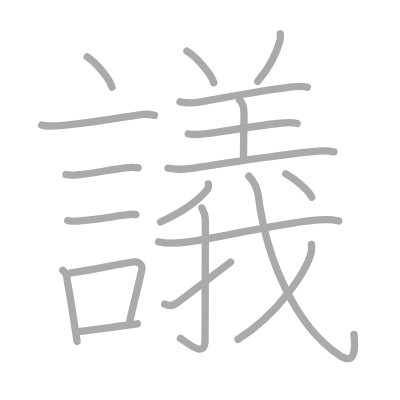
t = 0.00 s
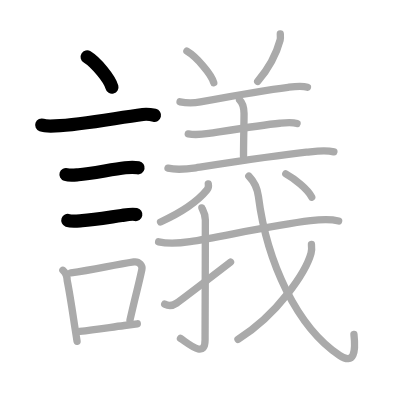
t = 4.00 s
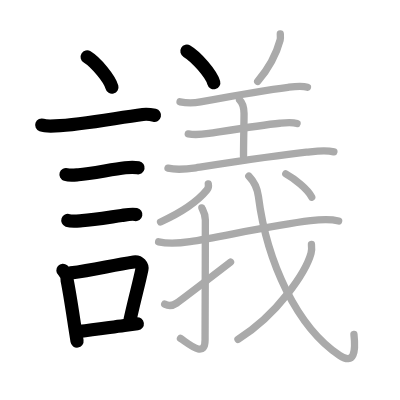
t = 8.00 s
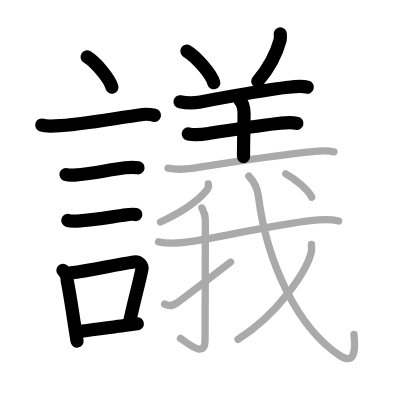
t = 12.00 s
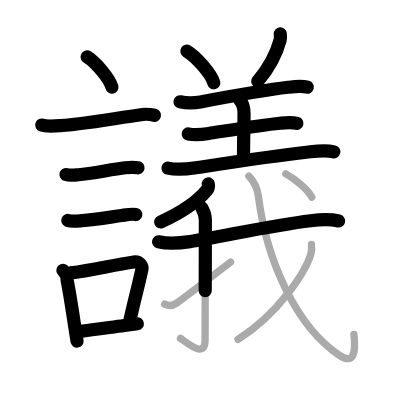
t = 15.50 s
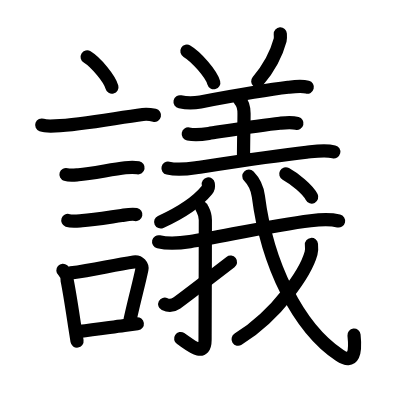
t = 20.00 s

The animated SVG that drew these frames (rendered in a browser with its animation timeline set to each time). Animation: 20 SMIL elements (animate=20); one cycle of 20.00 s.

<?xml version="1.0" standalone="no"?>
<!DOCTYPE svg PUBLIC "-//W3C//DTD SVG 1.1//EN"   "http://www.w3.org/Graphics/SVG/1.1/DTD/svg11.dtd">
<svg width="400px" height="400px"  version="1.1" xmlns="http://www.w3.org/2000/svg">
  <defs>
    <marker id="Triangle" viewBox="0 0 10 10" refX="0" refY="5" markerUnits="strokeWidth" markerWidth="3" style="stroke-opacity:0%;fill:#aaaaaa;" markerHeight="2" orient="auto">
      <path d="M 0 0 L 10 5 L 0 10 z" />
    </marker>
    
    <marker id="Arrow" viewBox="0 0 10 10" refX="5" refY="5" markerUnits="strokeWidth" markerWidth="1.8" style="stroke-opacity:0%;fill:#770000;" markerHeight="2" orient="auto">
      <path d="M 0 4 L 6 4 L 4 1 L 10 5 L 4 9 L 6 6 L 0 6 z" />
        <circle cx="5" cy="5" r="5" />
      </marker>
    
    <marker id="TriangleRed" viewBox="0 0 10 10" refX="0" refY="5" markerUnits="strokeWidth" markerWidth="3" style="stroke-opacity:0%;fill:#CC0000;" markerHeight="2" orient="auto">
      <path d="M 0 0 L 10 5 L 0 10 z" />
    </marker>
    
    <marker id="ArrowRed" viewBox="0 0 10 10" refX="5" refY="5" markerUnits="strokeWidth" markerWidth="1.8" style="stroke-opacity:0%;fill:#CC0000;" markerHeight="2" orient="auto">
      <path d="M 0 4 L 6 4 L 4 1 L 10 5 L 4 9 L 6 6 L 0 6 z" />
        <circle cx="5" cy="5" r="5" />
      </marker>
    
  </defs>
  
  <path style="fill:#ffffff; fill-opacity:100%; fill-rule:evenodd; stroke-width:0;" d="M 0 0 L 400px 0 L 400px 400px L 0 400px L 0 0" />

  <g transform="scale(3.6697247706422 3.6697247706422)">
<path style="fill:none; fill-opacity:0%; fill-rule:evenodd; stroke:#aaaaaa; stroke-opacity:100%; stroke-width: 1.5pt; stroke-linejoin:round; stroke-linecap:round;" d="M23.75 15.5c2.38 1.46 6.15 5.98 6.75 8.25"></path>
<path style="fill:none; fill-opacity:0%; fill-rule:evenodd; stroke:#aaaaaa; stroke-opacity:100%; stroke-width: 1.5pt; stroke-linejoin:round; stroke-linecap:round;" d="M11.37 34.08c0.63 0.23 3.03 0.26 3.67 0.23C22.25 34 31 32.25 38.93 31.19c1.05-0.14 2.64 0.11 3.16 0.23"></path>
<path style="fill:none; fill-opacity:0%; fill-rule:evenodd; stroke:#aaaaaa; stroke-opacity:100%; stroke-width: 1.5pt; stroke-linejoin:round; stroke-linecap:round;" d="M17.98 47.56c0.99 0.31 2.38 0.14 3.39 0.06c3.67-0.29 8.73-1.4 12.76-1.89c1.15-0.14 2.36-0.21 3.51 0.01"></path>
<path style="fill:none; fill-opacity:0%; fill-rule:evenodd; stroke:#aaaaaa; stroke-opacity:100%; stroke-width: 1.5pt; stroke-linejoin:round; stroke-linecap:round;" d="M18.48 60.08c1.1 0.38 2.76 0.14 3.91 0.05c3.19-0.23 7.37-0.93 10.76-1.41c1.19-0.17 2.69-0.5 3.88-0.26"></path>
<path style="fill:none; fill-opacity:0%; fill-rule:evenodd; stroke:#aaaaaa; stroke-opacity:100%; stroke-width: 1.5pt; stroke-linejoin:round; stroke-linecap:round;" d="M17.14 73.65c0.77 0.68 1.16 1.78 1.17 2.81c0.7 3.43 1.4 8.21 2.1 12.78c0.2 1.28 0.39 2.55 0.59 3.76"></path>
<path style="fill:none; fill-opacity:0%; fill-rule:evenodd; stroke:#aaaaaa; stroke-opacity:100%; stroke-width: 1.5pt; stroke-linejoin:round; stroke-linecap:round;" d="M19.31 74.37c6.44-0.89 11.23-2.1 17.17-3c1.49-0.22 2.39 1.04 2.18 2.06c-0.89 4.25-1.66 6.72-3.24 13.78"></path>
<path style="fill:none; fill-opacity:0%; fill-rule:evenodd; stroke:#aaaaaa; stroke-opacity:100%; stroke-width: 1.5pt; stroke-linejoin:round; stroke-linecap:round;" d="M21.72 90.3c3.89-0.44 7.44-0.97 12.16-1.6c1.11-0.15 2.28-0.3 3.54-0.46"></path>
<path style="fill:none; fill-opacity:0%; fill-rule:evenodd; stroke:#aaaaaa; stroke-opacity:100%; stroke-width: 1.5pt; stroke-linejoin:round; stroke-linecap:round;" d="M50.93 13.95c2.58 1.52 6.67 6.23 7.32 8.59"></path>
<path style="fill:none; fill-opacity:0%; fill-rule:evenodd; stroke:#aaaaaa; stroke-opacity:100%; stroke-width: 1.5pt; stroke-linejoin:round; stroke-linecap:round;" d="M76.38 9.25c0.02 0.35 0.09 1.16-0.04 1.65c-0.83 3.1-2.8 7.38-6.12 11.27"></path>
<path style="fill:none; fill-opacity:0%; fill-rule:evenodd; stroke:#aaaaaa; stroke-opacity:100%; stroke-width: 1.5pt; stroke-linejoin:round; stroke-linecap:round;" d="M49.06 27.75c1.81 0.37 4.15 0.29 5.57 0.03c6.06-1.14 17.68-3.27 23.88-3.99c1.63-0.19 3.66-0.46 5.27-0.02"></path>
<path style="fill:none; fill-opacity:0%; fill-rule:evenodd; stroke:#aaaaaa; stroke-opacity:100%; stroke-width: 1.5pt; stroke-linejoin:round; stroke-linecap:round;" d="M65.28 27.21c0.94 0.94 1.22 2.29 1.22 3.72c0 2.82-0.14 7.44-0.14 11.75"></path>
<path style="fill:none; fill-opacity:0%; fill-rule:evenodd; stroke:#aaaaaa; stroke-opacity:100%; stroke-width: 1.5pt; stroke-linejoin:round; stroke-linecap:round;" d="M51.3 36.49c2.08 0.39 4.1 0.1 5.62-0.13c5.23-0.81 14.22-2.28 19.35-2.78c1.52-0.15 3.17-0.35 4.68 0.06"></path>
<path style="fill:none; fill-opacity:0%; fill-rule:evenodd; stroke:#aaaaaa; stroke-opacity:100%; stroke-width: 1.5pt; stroke-linejoin:round; stroke-linecap:round;" d="M45.78 45.82c2.47 0.56 5.42 0.23 7.59-0.1c7.12-1.09 21.41-3.3 30.14-4.24c2.49-0.27 5-0.71 7.47-0.11"></path>
<path style="fill:none; fill-opacity:0%; fill-rule:evenodd; stroke:#aaaaaa; stroke-opacity:100%; stroke-width: 1.5pt; stroke-linejoin:round; stroke-linecap:round;" d="M56.76 50.12c0.12 0.63-0.05 1.28-0.35 1.64c-1.96 2.39-5.6 5.52-12.66 8.73"></path>
<path style="fill:none; fill-opacity:0%; fill-rule:evenodd; stroke:#aaaaaa; stroke-opacity:100%; stroke-width: 1.5pt; stroke-linejoin:round; stroke-linecap:round;" d="M43.22 65.89c2.66 0.61 5.89 0.36 8.56-0.05c8.24-1.26 22.23-4.44 32.84-5.7c2.63-0.31 5.06-0.53 7.66 0.07"></path>
<path style="fill:none; fill-opacity:0%; fill-rule:evenodd; stroke:#aaaaaa; stroke-opacity:100%; stroke-width: 1.5pt; stroke-linejoin:round; stroke-linecap:round;" d="M55.01 56.65c0.07 0.28 0.95 1.47 0.95 3.27c0 10.95-0.08 28.88-0.08 32.7c0 5.12-4.32 1.15-6.7-0.4"></path>
<path style="fill:none; fill-opacity:0%; fill-rule:evenodd; stroke:#aaaaaa; stroke-opacity:100%; stroke-width: 1.5pt; stroke-linejoin:round; stroke-linecap:round;" d="M44.88 82.88c1.25 0.62 2.49 0.25 3.25-0.28c0.76-0.51 11.48-8.71 14.69-11.18"></path>
<path style="fill:none; fill-opacity:0%; fill-rule:evenodd; stroke:#aaaaaa; stroke-opacity:100%; stroke-width: 1.5pt; stroke-linejoin:round; stroke-linecap:round;" d="M67.81 47.99c1.53 1.57 2.33 3.38 2.6 5.51c2.34 18.31 10.69 35.73 22.11 43.33c4.04 2.68 4.44-1.05 3.93-5.7"></path>
<path style="fill:none; fill-opacity:0%; fill-rule:evenodd; stroke:#aaaaaa; stroke-opacity:100%; stroke-width: 1.5pt; stroke-linejoin:round; stroke-linecap:round;" d="M84.87 66.62c0.06 0.59 0.12 1.54-0.11 2.39c-1.39 5.04-9.03 16.67-19.91 23.45"></path>
<path style="fill:none; fill-opacity:0%; fill-rule:evenodd; stroke:#aaaaaa; stroke-opacity:100%; stroke-width: 1.5pt; stroke-linejoin:round; stroke-linecap:round;" d="M77.88 47.38c2.31 1.27 5.99 4.16 7.07 6.33"></path>

<path style="fill:none; fill-opacity:0%; fill-rule:evenodd; stroke:#000000; stroke-opacity:100%; stroke-width: 2.7pt; stroke-linejoin:round; stroke-linecap:round;" d="M23.75 15.5c2.38 1.46 6.15 5.98 6.75 8.25" pathLength="100" stroke-dashoffset="100" stroke-dasharray="100 105"><animate id="dashAnim1" attributeName="stroke-dashoffset" from="100" to="0" dur="1s" calcMode="linear" fill="freeze"/></path>
<path style="fill:none; fill-opacity:0%; fill-rule:evenodd; stroke:#000000; stroke-opacity:100%; stroke-width: 2.7pt; stroke-linejoin:round; stroke-linecap:round;" d="M11.37 34.08c0.63 0.23 3.03 0.26 3.67 0.23C22.25 34 31 32.25 38.93 31.19c1.05-0.14 2.64 0.11 3.16 0.23" pathLength="100" stroke-dashoffset="100" stroke-dasharray="100 105"><animate id="dashAnim2" attributeName="stroke-dashoffset" from="100" to="0" dur="1s" calcMode="linear" begin="dashAnim1.end" fill="freeze"/></path>
<path style="fill:none; fill-opacity:0%; fill-rule:evenodd; stroke:#000000; stroke-opacity:100%; stroke-width: 2.7pt; stroke-linejoin:round; stroke-linecap:round;" d="M17.98 47.56c0.99 0.31 2.38 0.14 3.39 0.06c3.67-0.29 8.73-1.4 12.76-1.89c1.15-0.14 2.36-0.21 3.51 0.01" pathLength="100" stroke-dashoffset="100" stroke-dasharray="100 105"><animate id="dashAnim3" attributeName="stroke-dashoffset" from="100" to="0" dur="1s" calcMode="linear" begin="dashAnim2.end" fill="freeze"/></path>
<path style="fill:none; fill-opacity:0%; fill-rule:evenodd; stroke:#000000; stroke-opacity:100%; stroke-width: 2.7pt; stroke-linejoin:round; stroke-linecap:round;" d="M18.48 60.08c1.1 0.38 2.76 0.14 3.91 0.05c3.19-0.23 7.37-0.93 10.76-1.41c1.19-0.17 2.69-0.5 3.88-0.26" pathLength="100" stroke-dashoffset="100" stroke-dasharray="100 105"><animate id="dashAnim4" attributeName="stroke-dashoffset" from="100" to="0" dur="1s" calcMode="linear" begin="dashAnim3.end" fill="freeze"/></path>
<path style="fill:none; fill-opacity:0%; fill-rule:evenodd; stroke:#000000; stroke-opacity:100%; stroke-width: 2.7pt; stroke-linejoin:round; stroke-linecap:round;" d="M17.14 73.65c0.77 0.68 1.16 1.78 1.17 2.81c0.7 3.43 1.4 8.21 2.1 12.78c0.2 1.28 0.39 2.55 0.59 3.76" pathLength="100" stroke-dashoffset="100" stroke-dasharray="100 105"><animate id="dashAnim5" attributeName="stroke-dashoffset" from="100" to="0" dur="1s" calcMode="linear" begin="dashAnim4.end" fill="freeze"/></path>
<path style="fill:none; fill-opacity:0%; fill-rule:evenodd; stroke:#000000; stroke-opacity:100%; stroke-width: 2.7pt; stroke-linejoin:round; stroke-linecap:round;" d="M19.31 74.37c6.44-0.89 11.23-2.1 17.17-3c1.49-0.22 2.39 1.04 2.18 2.06c-0.89 4.25-1.66 6.72-3.24 13.78" pathLength="100" stroke-dashoffset="100" stroke-dasharray="100 105"><animate id="dashAnim6" attributeName="stroke-dashoffset" from="100" to="0" dur="1s" calcMode="linear" begin="dashAnim5.end" fill="freeze"/></path>
<path style="fill:none; fill-opacity:0%; fill-rule:evenodd; stroke:#000000; stroke-opacity:100%; stroke-width: 2.7pt; stroke-linejoin:round; stroke-linecap:round;" d="M21.72 90.3c3.89-0.44 7.44-0.97 12.16-1.6c1.11-0.15 2.28-0.3 3.54-0.46" pathLength="100" stroke-dashoffset="100" stroke-dasharray="100 105"><animate id="dashAnim7" attributeName="stroke-dashoffset" from="100" to="0" dur="1s" calcMode="linear" begin="dashAnim6.end" fill="freeze"/></path>
<path style="fill:none; fill-opacity:0%; fill-rule:evenodd; stroke:#000000; stroke-opacity:100%; stroke-width: 2.7pt; stroke-linejoin:round; stroke-linecap:round;" d="M50.93 13.95c2.58 1.52 6.67 6.23 7.32 8.59" pathLength="100" stroke-dashoffset="100" stroke-dasharray="100 105"><animate id="dashAnim8" attributeName="stroke-dashoffset" from="100" to="0" dur="1s" calcMode="linear" begin="dashAnim7.end" fill="freeze"/></path>
<path style="fill:none; fill-opacity:0%; fill-rule:evenodd; stroke:#000000; stroke-opacity:100%; stroke-width: 2.7pt; stroke-linejoin:round; stroke-linecap:round;" d="M76.38 9.25c0.02 0.35 0.09 1.16-0.04 1.65c-0.83 3.1-2.8 7.38-6.12 11.27" pathLength="100" stroke-dashoffset="100" stroke-dasharray="100 105"><animate id="dashAnim9" attributeName="stroke-dashoffset" from="100" to="0" dur="1s" calcMode="linear" begin="dashAnim8.end" fill="freeze"/></path>
<path style="fill:none; fill-opacity:0%; fill-rule:evenodd; stroke:#000000; stroke-opacity:100%; stroke-width: 2.7pt; stroke-linejoin:round; stroke-linecap:round;" d="M49.06 27.75c1.81 0.37 4.15 0.29 5.57 0.03c6.06-1.14 17.68-3.27 23.88-3.99c1.63-0.19 3.66-0.46 5.27-0.02" pathLength="100" stroke-dashoffset="100" stroke-dasharray="100 105"><animate id="dashAnim10" attributeName="stroke-dashoffset" from="100" to="0" dur="1s" calcMode="linear" begin="dashAnim9.end" fill="freeze"/></path>
<path style="fill:none; fill-opacity:0%; fill-rule:evenodd; stroke:#000000; stroke-opacity:100%; stroke-width: 2.7pt; stroke-linejoin:round; stroke-linecap:round;" d="M65.28 27.21c0.94 0.94 1.22 2.29 1.22 3.72c0 2.82-0.14 7.44-0.14 11.75" pathLength="100" stroke-dashoffset="100" stroke-dasharray="100 105"><animate id="dashAnim11" attributeName="stroke-dashoffset" from="100" to="0" dur="1s" calcMode="linear" begin="dashAnim10.end" fill="freeze"/></path>
<path style="fill:none; fill-opacity:0%; fill-rule:evenodd; stroke:#000000; stroke-opacity:100%; stroke-width: 2.7pt; stroke-linejoin:round; stroke-linecap:round;" d="M51.3 36.49c2.08 0.39 4.1 0.1 5.62-0.13c5.23-0.81 14.22-2.28 19.35-2.78c1.52-0.15 3.17-0.35 4.68 0.06" pathLength="100" stroke-dashoffset="100" stroke-dasharray="100 105"><animate id="dashAnim12" attributeName="stroke-dashoffset" from="100" to="0" dur="1s" calcMode="linear" begin="dashAnim11.end" fill="freeze"/></path>
<path style="fill:none; fill-opacity:0%; fill-rule:evenodd; stroke:#000000; stroke-opacity:100%; stroke-width: 2.7pt; stroke-linejoin:round; stroke-linecap:round;" d="M45.78 45.82c2.47 0.56 5.42 0.23 7.59-0.1c7.12-1.09 21.41-3.3 30.14-4.24c2.49-0.27 5-0.71 7.47-0.11" pathLength="100" stroke-dashoffset="100" stroke-dasharray="100 105"><animate id="dashAnim13" attributeName="stroke-dashoffset" from="100" to="0" dur="1s" calcMode="linear" begin="dashAnim12.end" fill="freeze"/></path>
<path style="fill:none; fill-opacity:0%; fill-rule:evenodd; stroke:#000000; stroke-opacity:100%; stroke-width: 2.7pt; stroke-linejoin:round; stroke-linecap:round;" d="M56.76 50.12c0.12 0.63-0.05 1.28-0.35 1.64c-1.96 2.39-5.6 5.52-12.66 8.73" pathLength="100" stroke-dashoffset="100" stroke-dasharray="100 105"><animate id="dashAnim14" attributeName="stroke-dashoffset" from="100" to="0" dur="1s" calcMode="linear" begin="dashAnim13.end" fill="freeze"/></path>
<path style="fill:none; fill-opacity:0%; fill-rule:evenodd; stroke:#000000; stroke-opacity:100%; stroke-width: 2.7pt; stroke-linejoin:round; stroke-linecap:round;" d="M43.22 65.89c2.66 0.61 5.89 0.36 8.56-0.05c8.24-1.26 22.23-4.44 32.84-5.7c2.63-0.31 5.06-0.53 7.66 0.07" pathLength="100" stroke-dashoffset="100" stroke-dasharray="100 105"><animate id="dashAnim15" attributeName="stroke-dashoffset" from="100" to="0" dur="1s" calcMode="linear" begin="dashAnim14.end" fill="freeze"/></path>
<path style="fill:none; fill-opacity:0%; fill-rule:evenodd; stroke:#000000; stroke-opacity:100%; stroke-width: 2.7pt; stroke-linejoin:round; stroke-linecap:round;" d="M55.01 56.65c0.07 0.28 0.95 1.47 0.95 3.27c0 10.95-0.08 28.88-0.08 32.7c0 5.12-4.32 1.15-6.7-0.4" pathLength="100" stroke-dashoffset="100" stroke-dasharray="100 105"><animate id="dashAnim16" attributeName="stroke-dashoffset" from="100" to="0" dur="1s" calcMode="linear" begin="dashAnim15.end" fill="freeze"/></path>
<path style="fill:none; fill-opacity:0%; fill-rule:evenodd; stroke:#000000; stroke-opacity:100%; stroke-width: 2.7pt; stroke-linejoin:round; stroke-linecap:round;" d="M44.88 82.88c1.25 0.62 2.49 0.25 3.25-0.28c0.76-0.51 11.48-8.71 14.69-11.18" pathLength="100" stroke-dashoffset="100" stroke-dasharray="100 105"><animate id="dashAnim17" attributeName="stroke-dashoffset" from="100" to="0" dur="1s" calcMode="linear" begin="dashAnim16.end" fill="freeze"/></path>
<path style="fill:none; fill-opacity:0%; fill-rule:evenodd; stroke:#000000; stroke-opacity:100%; stroke-width: 2.7pt; stroke-linejoin:round; stroke-linecap:round;" d="M67.81 47.99c1.53 1.57 2.33 3.38 2.6 5.51c2.34 18.31 10.69 35.73 22.11 43.33c4.04 2.68 4.44-1.05 3.93-5.7" pathLength="100" stroke-dashoffset="100" stroke-dasharray="100 105"><animate id="dashAnim18" attributeName="stroke-dashoffset" from="100" to="0" dur="1s" calcMode="linear" begin="dashAnim17.end" fill="freeze"/></path>
<path style="fill:none; fill-opacity:0%; fill-rule:evenodd; stroke:#000000; stroke-opacity:100%; stroke-width: 2.7pt; stroke-linejoin:round; stroke-linecap:round;" d="M84.87 66.62c0.06 0.59 0.12 1.54-0.11 2.39c-1.39 5.04-9.03 16.67-19.91 23.45" pathLength="100" stroke-dashoffset="100" stroke-dasharray="100 105"><animate id="dashAnim19" attributeName="stroke-dashoffset" from="100" to="0" dur="1s" calcMode="linear" begin="dashAnim18.end" fill="freeze"/></path>
<path style="fill:none; fill-opacity:0%; fill-rule:evenodd; stroke:#000000; stroke-opacity:100%; stroke-width: 2.7pt; stroke-linejoin:round; stroke-linecap:round;" d="M77.88 47.38c2.31 1.27 5.99 4.16 7.07 6.33" pathLength="100" stroke-dashoffset="100" stroke-dasharray="100 105"><animate id="dashAnim20" attributeName="stroke-dashoffset" from="100" to="0" dur="1s" calcMode="linear" begin="dashAnim19.end" fill="freeze"/></path>

</g>

</svg>  
          
